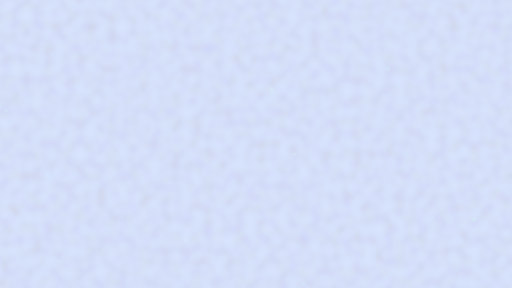
t = 0.00 s
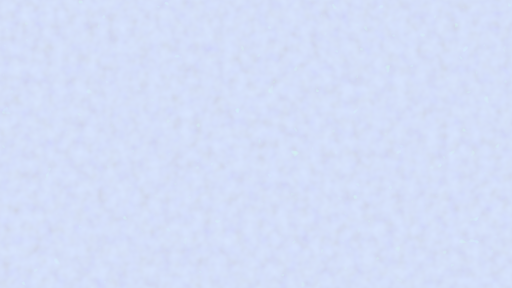
t = 0.25 s
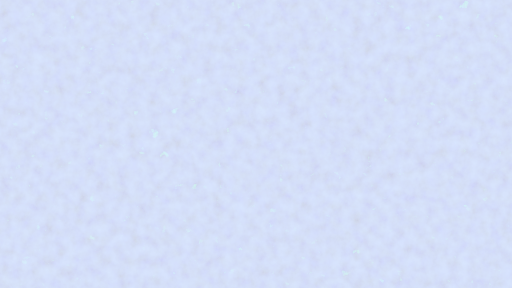
t = 0.75 s
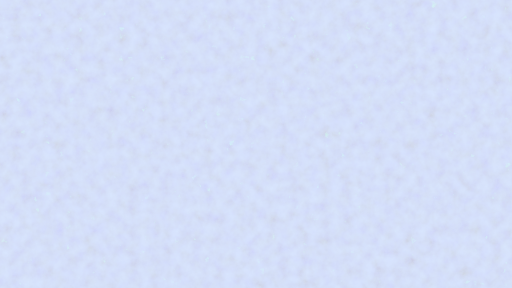
t = 1.00 s
t = 1.25 s: frame unchanged from t = 0.75 s, image omitted
t = 1.75 s: frame unchanged from t = 0.25 s, image omitted

The animated SVG that drew these frames (rendered in a browser with its animation timeline set to each time). Animation: 2 SMIL elements (animate=2); one cycle of 2.00 s, repeats indefinitely.

<?xml version="1.0" encoding="utf-8"?>
<svg viewBox="0 0 1920 1080" xmlns:xlink="http://www.w3.org/1999/xlink" xmlns="http://www.w3.org/2000/svg">
  <filter id="noise1" x="0" y="0" width="100%" height="100%">
    <feTurbulence baseFrequency="0.025" numOctaves="4" type="fractalNoise">
      <animate attributeName="numOctaves" values="1;6;1" dur="2s" repeatCount="indefinite" />
      <animate attributeName="seed" values="0;5;0" dur="2s" repeatCount="indefinite" />
    </feTurbulence>
    <feBlend in="SourceGraphic" mode="color-burn" />
  </filter>
  <rect x="0" y="0" width="100%" height="100%" style="filter: url(#noise1);" fill="#4488ff" opacity=".2" />
</svg>
